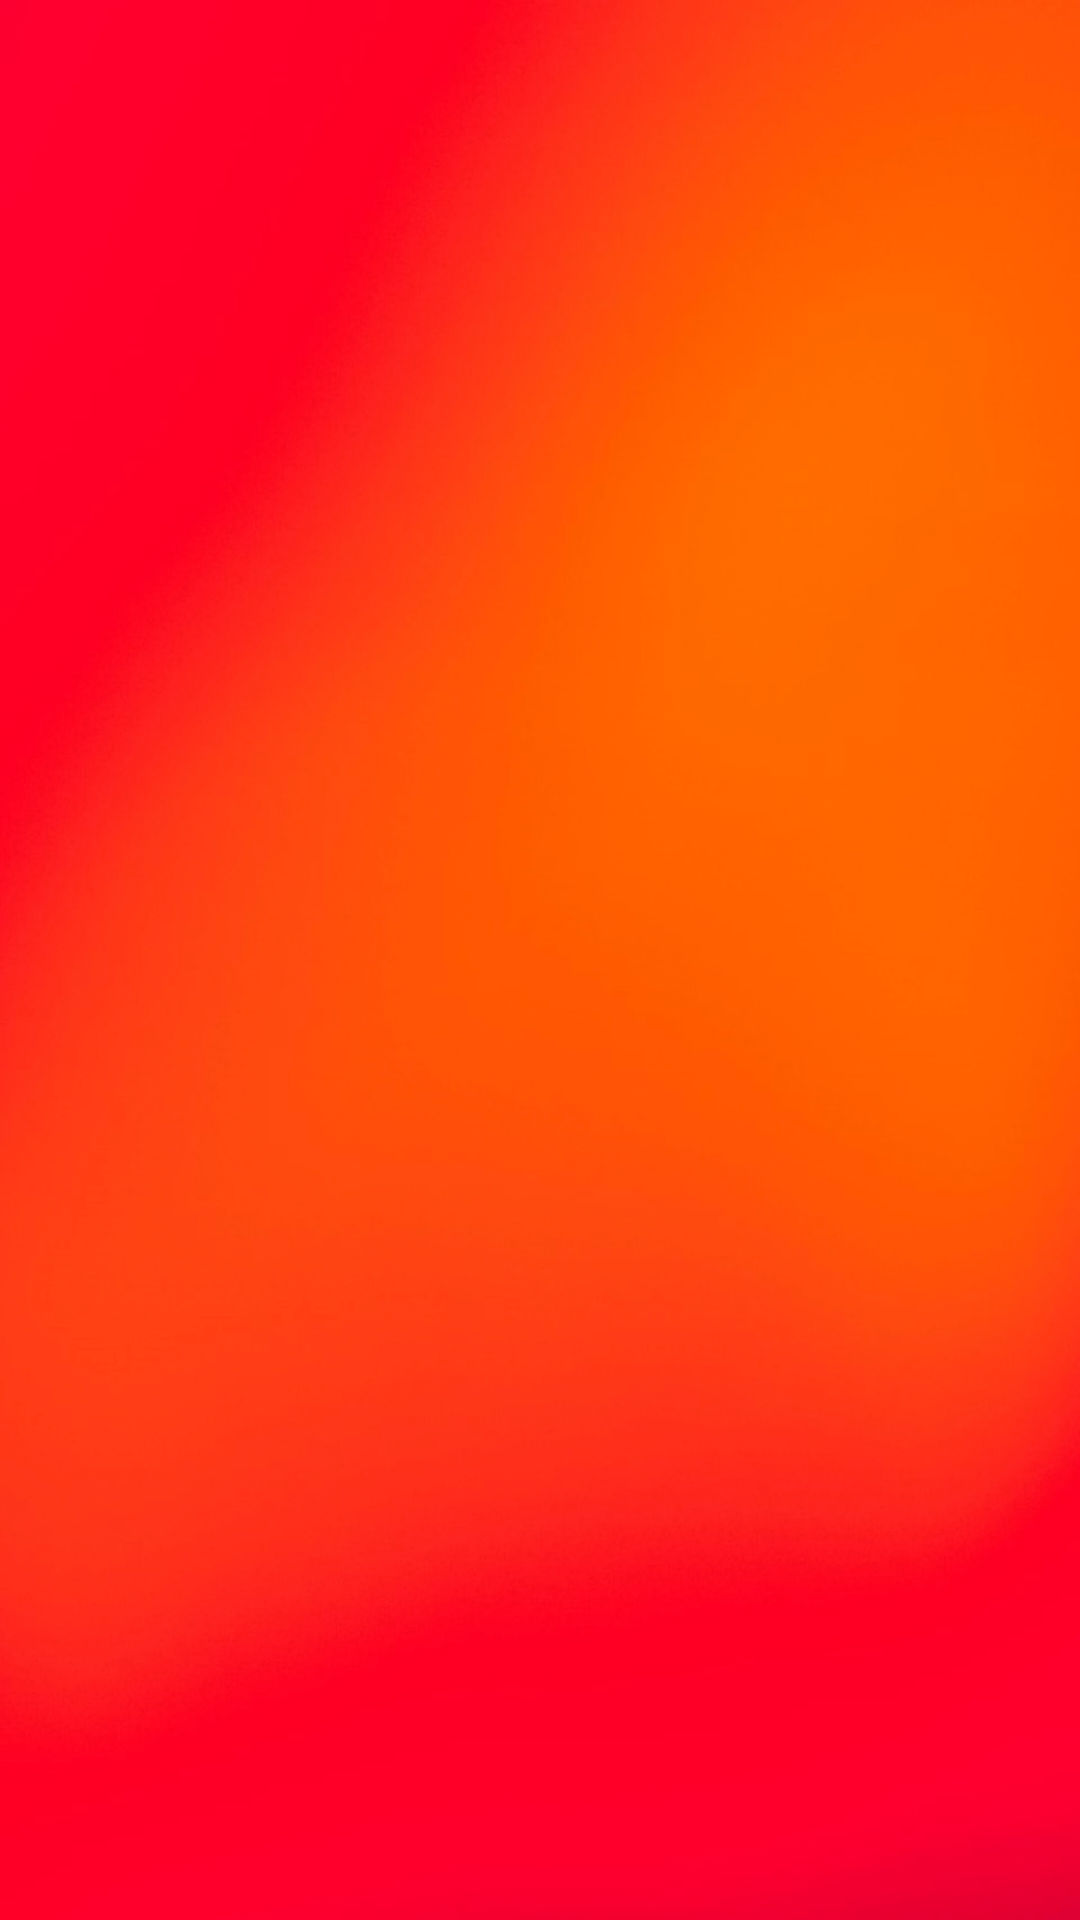

Write the Android layout XML for this screen, with the resource values it uses.
<!-- AndroidManifest.xml: application theme Theme.AppCompat.DayNight -->
<!-- res/layout/activity_lyrics.xml -->
<?xml version="1.0" encoding="utf-8"?>
<androidx.constraintlayout.widget.ConstraintLayout xmlns:android="http://schemas.android.com/apk/res/android"
    xmlns:app="http://schemas.android.com/apk/res-auto"
    xmlns:tools="http://schemas.android.com/tools"
    android:layout_width="match_parent"
    android:layout_height="match_parent"
    android:background="@drawable/bg_aarti_app"
    tools:context=".LyricsActivity">

    <ScrollView
        android:layout_width="match_parent"
        android:layout_height="match_parent"
        app:layout_constraintBottom_toBottomOf="parent"
        app:layout_constraintEnd_toEndOf="parent"
        app:layout_constraintStart_toStartOf="parent"
        app:layout_constraintTop_toTopOf="parent">

        <LinearLayout
            android:layout_width="match_parent"
            android:layout_height="wrap_content"
            android:orientation="vertical" >

            <TextView
                android:id="@+id/lyrics_txtView"
                android:layout_width="match_parent"
                android:layout_height="wrap_content"
                android:textAlignment="center"
                android:textSize="20sp"
                android:textStyle="bold" />
        </LinearLayout>
    </ScrollView>
</androidx.constraintlayout.widget.ConstraintLayout>
<!-- resources referenced by this layout -->
<resources>
  <!-- drawable bg_aarti_app: jpg bitmap (drawable-v24, 243866 bytes) -->
</resources>
